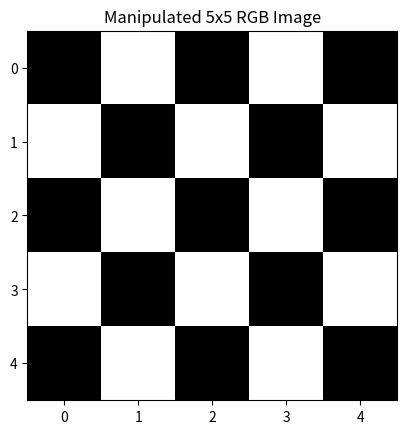

The matplotlib source for this figure:
import numpy as np
import matplotlib.pyplot as plt

# Create a small 3x3 RGB image
img = np.zeros((5, 5, 3), dtype=np.uint8)  # Initialize with all zeros (black)

# --- Pixel Locations ---
# (row, column)
top_left     = (0, 0)
top_middle   = (0, 1)
top_right    = (0, 2)
middle_left  = (1, 0)
middle_middle= (1, 1)
middle_right = (1, 2)
bottom_left  = (2, 0)
bottom_middle= (2, 1)
bottom_right = (2, 2)
far_bottom_left=(3,0)
far_bottom_middle=(3,1)
far_bottom_right=(3,2)
far_bottom_far_right=(3,3)


black = [0, 0, 0]
white = [255, 255, 255]

# --- Pixel-by-pixel assignment (your original style) ---
img[0, 0] = black
img[0, 1] = white
img[0, 2] = black
img[0, 3] = white
img[0, 4] = black

img[1, 0] = white
img[1, 1] = black
img[1, 2] = white
img[1, 3] = black
img[1, 4] = white

img[2, 0] = black
img[2, 1] = white
img[2, 2] = black
img[2, 3] = white
img[2, 4] = black

img[3, 0] = white
img[3, 1] = black
img[3, 2] = white
img[3, 3] = black
img[3, 4] = white

img[4, 0] = black
img[4, 1] = white
img[4, 2] = black
img[4, 3] = white
img[4, 4] = black
# --- Display the Image ---
plt.imshow(img)
plt.title("Manipulated 5x5 RGB Image")
# plt.axis('off')  # Hide axes
plt.show()

# --- Explanation ---
print("Explanation:")
print("- `img[row, column] = [R, G, B]` sets the color of the pixel at the specified row and column.")
print("- `R`, `G`, and `B` are the red, green, and blue color components, ranging from 0 to 255.")
print("- The pixel locations (top_left, middle_middle, etc.) are defined as tuples (row, column) for clarity.")
print("- You can change the colors and pixel locations to experiment with different patterns.")